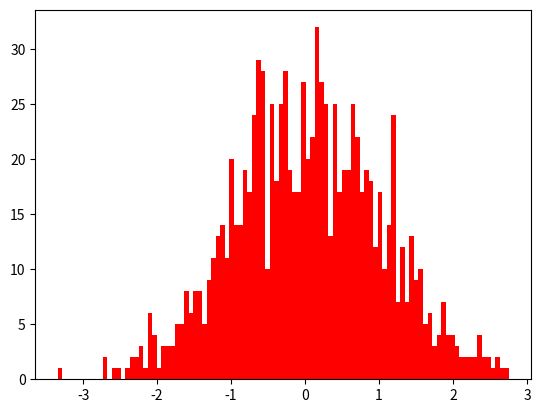

Reproduce this figure in Python.
import matplotlib.pyplot as plt
import numpy as np
#   cria uma figura
fig = plt.figure()
#   cria um objeto axis na posição 111
ax = fig.add_subplot(111)
#   Gera de acordo com a distribuição normal de média 0 e variância 1
#   1000 amostras
values = np.random.randn(1000)
#   Classifica estas 1000 amostras em 100 categorias
ax.hist(values,100,color='red')
#   Mostra o gráfico
plt.show()
